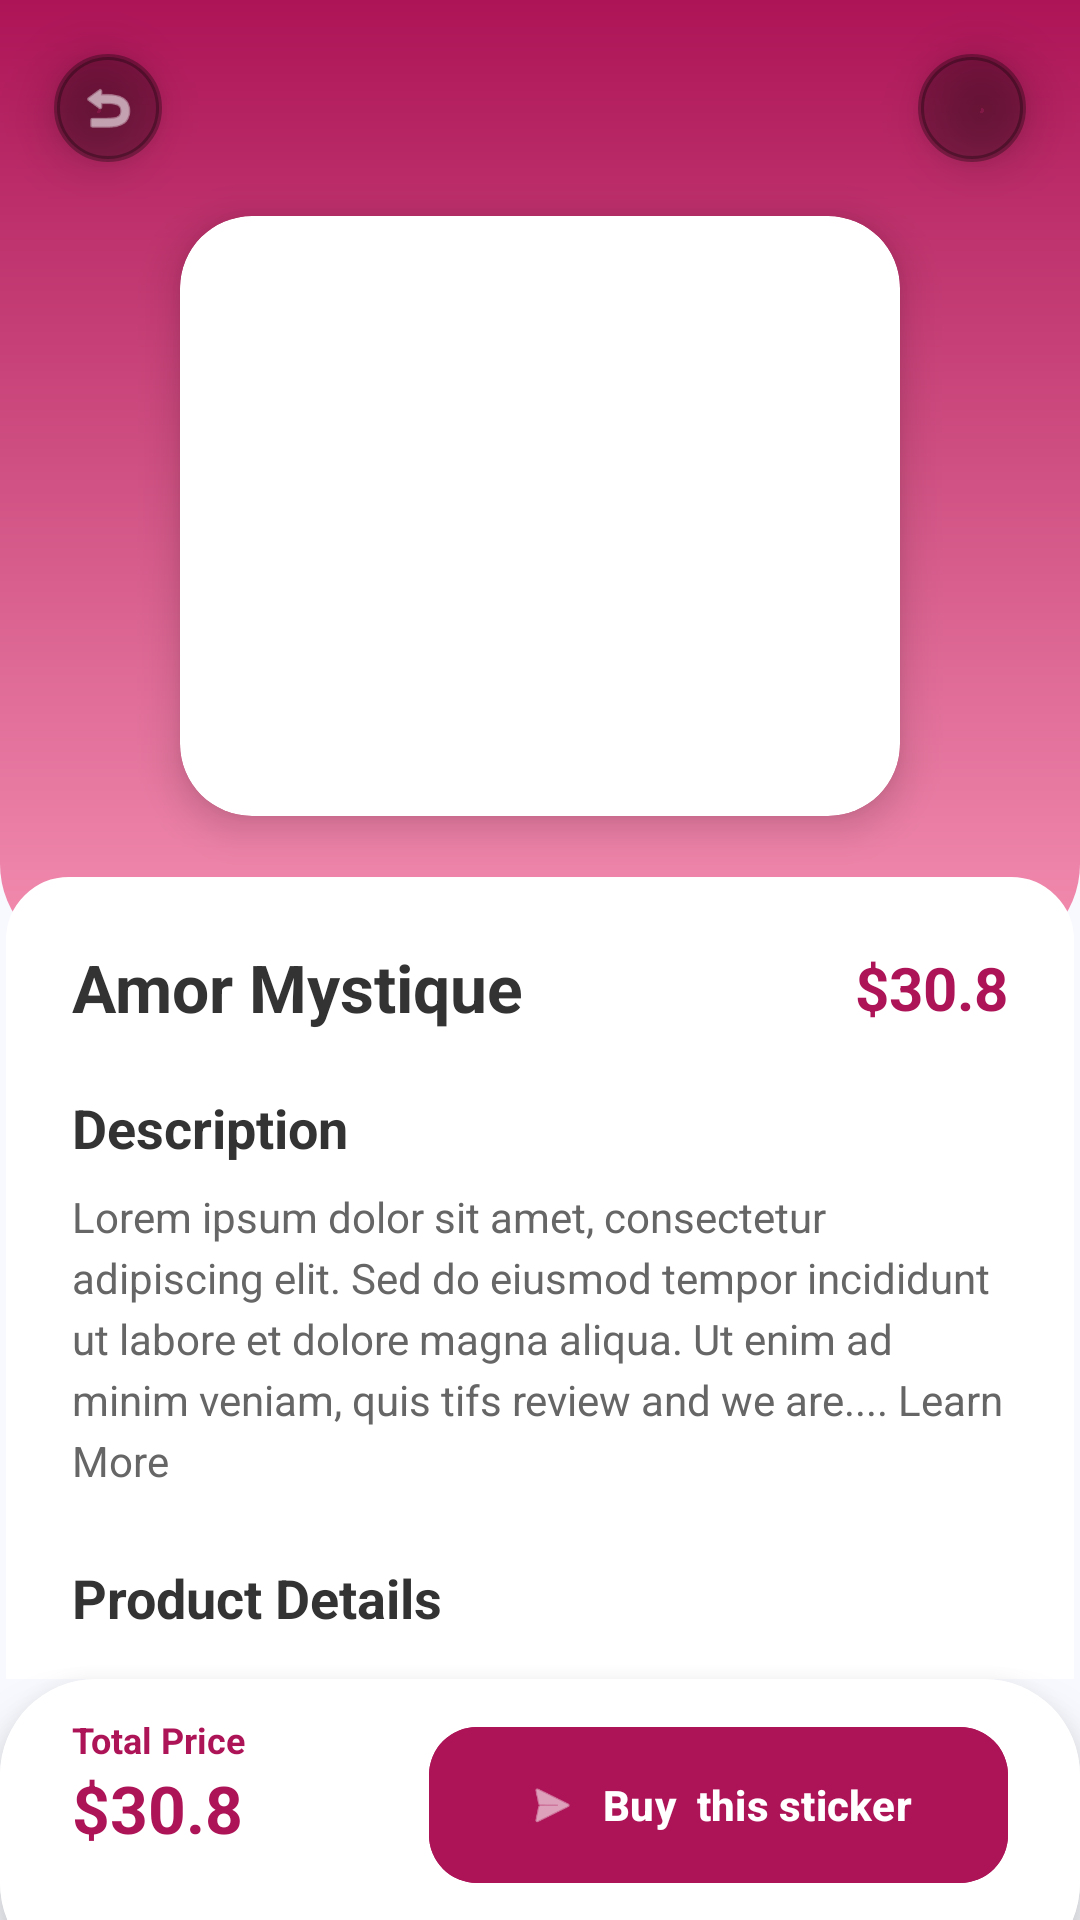

Android layout source for this screen:
<!-- AndroidManifest.xml: application theme Theme.StickIt_App -->
<!-- res/layout/activity_aboutproduct.xml -->
<?xml version="1.0" encoding="utf-8"?>
<androidx.constraintlayout.widget.ConstraintLayout xmlns:android="http://schemas.android.com/apk/res/android"
    xmlns:app="http://schemas.android.com/apk/res-auto"
    xmlns:tools="http://schemas.android.com/tools"
    android:id="@+id/main"
    android:layout_width="match_parent"
    android:layout_height="match_parent"
    android:background="#F8F9FE"
    tools:context=".Aboutproduct">

    <androidx.core.widget.NestedScrollView
        android:layout_width="match_parent"
        android:layout_height="0dp"
        android:fillViewport="true"
        app:layout_constraintBottom_toTopOf="@id/bottomBar"
        app:layout_constraintTop_toTopOf="parent">

        <androidx.constraintlayout.widget.ConstraintLayout
            android:layout_width="match_parent"
            android:layout_height="wrap_content"
            android:paddingBottom="24dp">

            
            <View
                android:id="@+id/headerBg"
                android:layout_width="match_parent"
                android:layout_height="320dp"
                android:background="@drawable/bg_home_header"
                app:layout_constraintTop_toTopOf="parent" />

            
            <androidx.cardview.widget.CardView
                android:id="@+id/cvProduct"
                android:layout_width="match_parent"
                android:layout_height="200dp"
                android:layout_marginHorizontal="60dp"
                app:cardCornerRadius="24dp"
                app:cardElevation="8dp"
                app:layout_constraintBottom_toBottomOf="@id/headerBg"
                app:layout_constraintTop_toTopOf="@id/headerBg"
                app:layout_constraintVertical_bias="0.6">

                <ImageView
                    android:id="@+id/ivProduct"
                    android:layout_width="match_parent"
                    android:layout_height="parent"
                    android:adjustViewBounds="true"
                    android:padding="12dp"
                    android:scaleType="fitCenter"
                    tools:src="@drawable/snoopy" />
            </androidx.cardview.widget.CardView>

            
            <ImageView
                android:id="@+id/btnBack"
                android:layout_width="40dp"
                android:layout_height="40dp"
                android:layout_marginStart="16dp"
                android:layout_marginTop="16dp"
                android:background="@drawable/bg_input_field"
                android:backgroundTint="#4D000000"
                android:elevation="10dp"
                android:padding="10dp"
                android:src="@android:drawable/ic_menu_revert"
                app:layout_constraintStart_toStartOf="parent"
                app:layout_constraintTop_toTopOf="parent"
                app:tint="#FFFFFF" />

            
            <ImageView
                android:id="@+id/btnCartIcon"
                android:layout_width="40dp"
                android:layout_height="40dp"
                android:layout_marginEnd="16dp"
                android:background="@drawable/bg_input_field"
                android:backgroundTint="#4D000000"
                android:elevation="10dp"
                android:padding="10dp"
                android:src="@drawable/shopping_cart"
                app:layout_constraintEnd_toEndOf="parent"
                app:layout_constraintTop_toTopOf="@id/btnBack"
                app:tint="#FFFFFF" />

            
            <androidx.constraintlayout.widget.ConstraintLayout
                android:layout_width="match_parent"
                android:layout_height="wrap_content"
                android:layout_marginTop="-30dp"
                android:background="@drawable/bg_input_field"
                android:backgroundTint="#FFFFFF"
                android:padding="24dp"
                app:layout_constraintTop_toBottomOf="@id/headerBg">

                <TextView
                    android:id="@+id/tvProductName"
                    android:layout_width="0dp"
                    android:layout_height="wrap_content"
                    android:text="Amor Mystique"
                    android:textColor="#333333"
                    android:textSize="22sp"
                    android:textStyle="bold"
                    app:layout_constraintEnd_toStartOf="@id/tvPrice"
                    app:layout_constraintStart_toStartOf="parent"
                    app:layout_constraintTop_toTopOf="parent" />

                <TextView
                    android:id="@+id/tvPrice"
                    android:layout_width="wrap_content"
                    android:layout_height="wrap_content"
                    android:text="$30.8"
                    android:textColor="#AD1457"
                    android:textSize="20sp"
                    android:textStyle="bold"
                    app:layout_constraintBottom_toBottomOf="@id/tvProductName"
                    app:layout_constraintEnd_toEndOf="parent"
                    app:layout_constraintTop_toTopOf="@id/tvProductName" />

                <TextView
                    android:id="@+id/tvDescriptionLabel"
                    android:layout_width="wrap_content"
                    android:layout_height="wrap_content"
                    android:layout_marginTop="20dp"
                    android:text="Description"
                    android:textColor="#333333"
                    android:textSize="18sp"
                    android:textStyle="bold"
                    app:layout_constraintStart_toStartOf="parent"
                    app:layout_constraintTop_toBottomOf="@+id/tvProductName" />

                <TextView
                    android:id="@+id/tvDescription"
                    android:layout_width="match_parent"
                    android:layout_height="wrap_content"
                    android:layout_marginTop="8dp"
                    android:text="Lorem ipsum dolor sit amet, consectetur adipiscing elit. Sed do eiusmod tempor incididunt ut labore et dolore magna aliqua. Ut enim ad minim veniam, quis tifs review and we are.... Learn More"
                    android:textColor="#666666"
                    android:lineSpacingExtra="4dp"
                    app:layout_constraintTop_toBottomOf="@id/tvDescriptionLabel" />

                <TextView
                    android:id="@+id/tvProductDetailsLabel"
                    android:layout_width="wrap_content"
                    android:layout_height="wrap_content"
                    android:layout_marginTop="24dp"
                    android:text="Product Details"
                    android:textColor="#333333"
                    android:textSize="18sp"
                    android:textStyle="bold"
                    app:layout_constraintStart_toStartOf="parent"
                    app:layout_constraintTop_toBottomOf="@id/tvDescription" />

                <TableLayout
                    android:layout_width="match_parent"
                    android:layout_height="wrap_content"
                    android:layout_marginTop="12dp"
                    app:layout_constraintTop_toBottomOf="@id/tvProductDetailsLabel">
                    <TableRow android:paddingVertical="4dp">
                        <TextView android:text="Use by" android:textColor="#999999" />
                        <TextView android:text="02 FEB 2025" android:textColor="#666666" android:gravity="end" android:layout_weight="1" />
                    </TableRow>
                </TableLayout>

            </androidx.constraintlayout.widget.ConstraintLayout>

        </androidx.constraintlayout.widget.ConstraintLayout>
    </androidx.core.widget.NestedScrollView>

    
    <com.google.android.material.card.MaterialCardView
        android:id="@+id/bottomBar"
        android:layout_width="match_parent"
        android:layout_height="100dp"
        android:layout_marginBottom="-20dp"
        app:cardBackgroundColor="#FFFFFF"
        app:cardCornerRadius="32dp"
        app:cardElevation="12dp"
        app:strokeWidth="0dp"
        app:layout_constraintBottom_toBottomOf="parent">

        <androidx.constraintlayout.widget.ConstraintLayout
            android:layout_width="match_parent"
            android:layout_height="match_parent"
            android:background="#FFFFFF"
            android:paddingHorizontal="24dp"
            android:paddingTop="12dp">

            <TextView
                android:id="@+id/tvTotalLabel"
                android:layout_width="wrap_content"
                android:layout_height="wrap_content"
                android:text="Total Price"
                android:textColor="#AD1457"
                android:textSize="12sp"
                android:textStyle="bold"
                app:layout_constraintStart_toStartOf="parent"
                app:layout_constraintTop_toTopOf="parent" />

            <TextView
                android:id="@+id/tvTotalPrice"
                android:layout_width="wrap_content"
                android:layout_height="wrap_content"
                android:text="$30.8"
                android:textColor="#AD1457"
                android:textSize="22sp"
                android:textStyle="bold"
                app:layout_constraintStart_toStartOf="parent"
                app:layout_constraintTop_toBottomOf="@id/tvTotalLabel" />

            <com.google.android.material.button.MaterialButton
                android:id="@+id/btnAddToCart"
                android:layout_width="wrap_content"
                android:layout_height="60dp"
                android:backgroundTint="#AD1457"
                android:paddingHorizontal="32dp"
                android:text="Buy  this sticker"
                android:textAllCaps="false"
                android:textColor="#FFFFFF"
                android:textStyle="bold"
                app:cornerRadius="16dp"
                app:icon="@android:drawable/ic_menu_send"
                app:iconTint="#FFFFFF"
                app:layout_constraintBottom_toBottomOf="parent"
                app:layout_constraintEnd_toEndOf="parent"
                app:layout_constraintTop_toTopOf="parent"
                app:layout_constraintVertical_bias="0.0" />

        </androidx.constraintlayout.widget.ConstraintLayout>
    </com.google.android.material.card.MaterialCardView>

</androidx.constraintlayout.widget.ConstraintLayout>
<!-- resources referenced by this layout -->
<resources>
  <!-- drawable bg_home_header (drawable) -->
  <?xml version="1.0" encoding="utf-8"?>
  <shape xmlns:android="http://schemas.android.com/apk/res/android"
      android:shape="rectangle">
      <gradient
          android:angle="270"
          android:endColor="#F48FB1"
          android:startColor="#AD1457"
          android:type="linear" />
      <corners
          android:bottomLeftRadius="32dp"
          android:bottomRightRadius="32dp" />
  </shape>
  <!-- drawable bg_input_field (drawable) -->
  <?xml version="1.0" encoding="utf-8"?>
  <inset xmlns:android="http://schemas.android.com/apk/res/android"
      android:inset="2dp"> <shape android:shape="rectangle">
      <solid android:color="#FFFFFF" />
  
      <stroke
          android:width="2dp"
          android:color="#000000" />
  
      <corners android:radius="20dp" />
  </shape>
  </inset>
  <!-- drawable snoopy: jpg bitmap (drawable, 59423 bytes) -->
  <style name="Theme.StickIt_App" parent="Base.Theme.StickIt_App" />
  <style name="Base.Theme.StickIt_App" parent="Theme.Material3.DayNight.NoActionBar">
          
          
      </style>
</resources>
